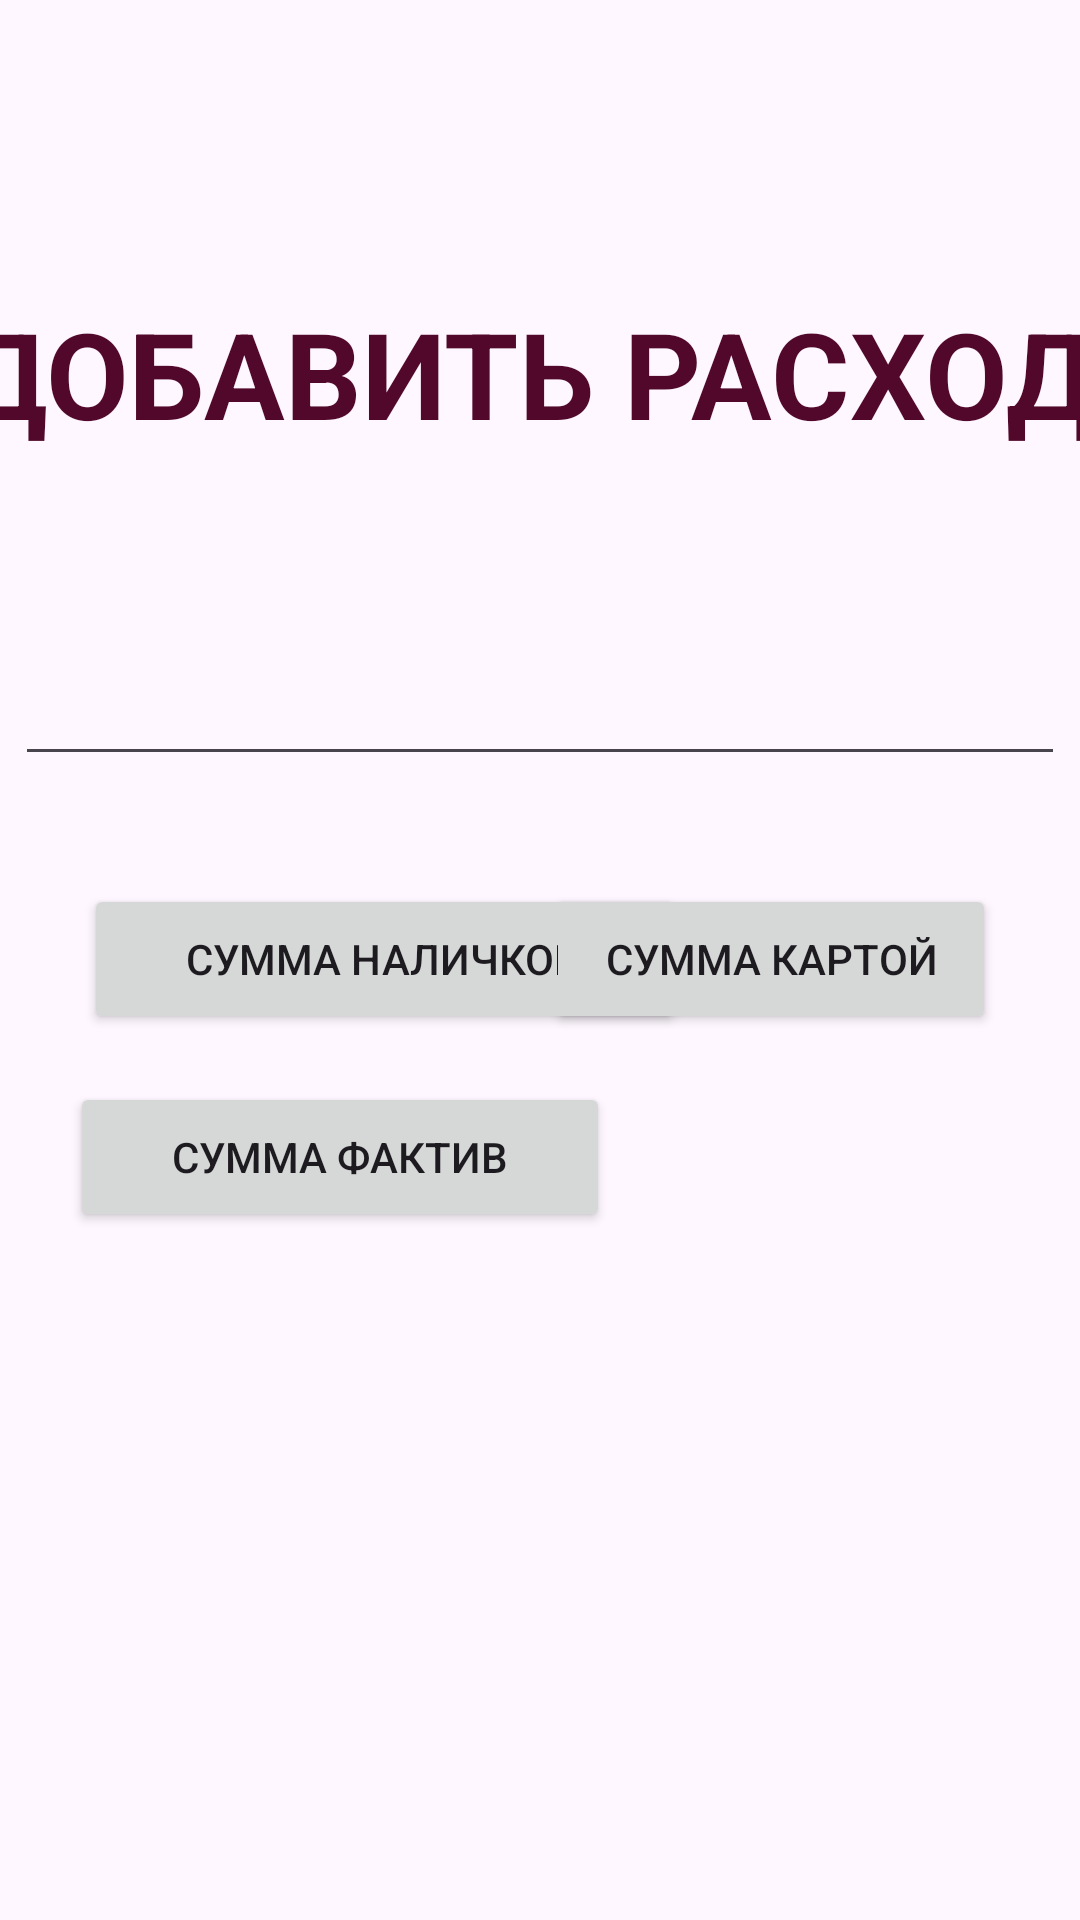

Here is an Android app screen rendered from its layout file. Give the layout XML and the strings, colors and styles it references.
<!-- AndroidManifest.xml: application theme Theme.AccountingExpensesIncomeBeautySalon -->
<!-- res/layout/activity_add_expense.xml -->
<?xml version="1.0" encoding="utf-8"?>
<androidx.constraintlayout.widget.ConstraintLayout xmlns:android="http://schemas.android.com/apk/res/android"
    xmlns:app="http://schemas.android.com/apk/res-auto"
    xmlns:tools="http://schemas.android.com/tools"
    android:id="@+id/main"
    android:layout_width="match_parent"
    android:layout_height="match_parent"
    tools:context=".AddExpenseActivity">

    <ImageButton
        android:id="@+id/imageButton_Back"
        android:layout_width="38dp"
        android:layout_height="39dp"
        android:layout_marginTop="16dp"
        android:src="@drawable/back_button48px"
        app:layout_constraintEnd_toEndOf="parent"
        app:layout_constraintHorizontal_bias="0.042"
        app:layout_constraintStart_toStartOf="parent"
        app:layout_constraintTop_toTopOf="parent"
        android:background="@android:color/transparent"/>

    <TextView
        android:id="@+id/add_expense"
        android:layout_width="389dp"
        android:layout_height="55dp"
        android:text="@string/add_expense"
        android:textAllCaps="true"
        android:textColor="@color/crimson"
        android:textSize="40sp"
        android:textStyle="bold"
        app:layout_constraintBottom_toBottomOf="parent"
        app:layout_constraintEnd_toEndOf="parent"
        app:layout_constraintStart_toStartOf="parent"
        app:layout_constraintTop_toTopOf="parent"
        app:layout_constraintVertical_bias="0.167" />

    <EditText
        android:id="@+id/edit_text_add_expense"
        android:layout_width="350dp"
        android:layout_height="50dp"
        android:layout_marginTop="56dp"
        app:layout_constraintEnd_toEndOf="parent"
        app:layout_constraintHorizontal_bias="0.491"
        app:layout_constraintStart_toStartOf="parent"
        app:layout_constraintTop_toBottomOf="@+id/add_expense" />

    <Button
        android:id="@+id/amount_cash"
        android:layout_width="200dp"
        android:layout_height="50dp"
        android:layout_marginStart="28dp"
        android:layout_marginTop="36dp"
        android:text="@string/amount_cash"
        android:textAllCaps="true"
        app:layout_constraintStart_toStartOf="parent"
        app:layout_constraintTop_toBottomOf="@+id/edit_text_add_expense" />

    <Button
        android:id="@+id/amount_card"
        android:layout_width="150dp"
        android:layout_height="50dp"
        android:layout_marginTop="36dp"
        android:layout_marginEnd="28dp"
        android:text="@string/amount_card"
        app:layout_constraintEnd_toEndOf="parent"
        app:layout_constraintTop_toBottomOf="@+id/edit_text_add_expense" />

    <Button
        android:id="@+id/sum_facts"
        android:layout_width="180dp"
        android:layout_height="50dp"
        android:layout_marginTop="16dp"
        android:text="@string/sum_facts"
        app:layout_constraintEnd_toEndOf="parent"
        app:layout_constraintHorizontal_bias="0.129"
        app:layout_constraintStart_toStartOf="parent"
        app:layout_constraintTop_toBottomOf="@+id/amount_cash" />

</androidx.constraintlayout.widget.ConstraintLayout>
<!-- resources referenced by this layout -->
<resources>
  <color name="crimson">#51082A</color>
  <string name="add_expense">Добавить расход</string>
  <string name="amount_card">Сумма картой</string>
  <string name="amount_cash">Сумма наличкой</string>
  <string name="sum_facts">Сумма фактив</string>
  <style name="Theme.AccountingExpensesIncomeBeautySalon" parent="Base.Theme.AccountingExpensesIncomeBeautySalon" />
  <style name="Base.Theme.AccountingExpensesIncomeBeautySalon" parent="Theme.Material3.DayNight.NoActionBar">
          
          
      </style>
</resources>
